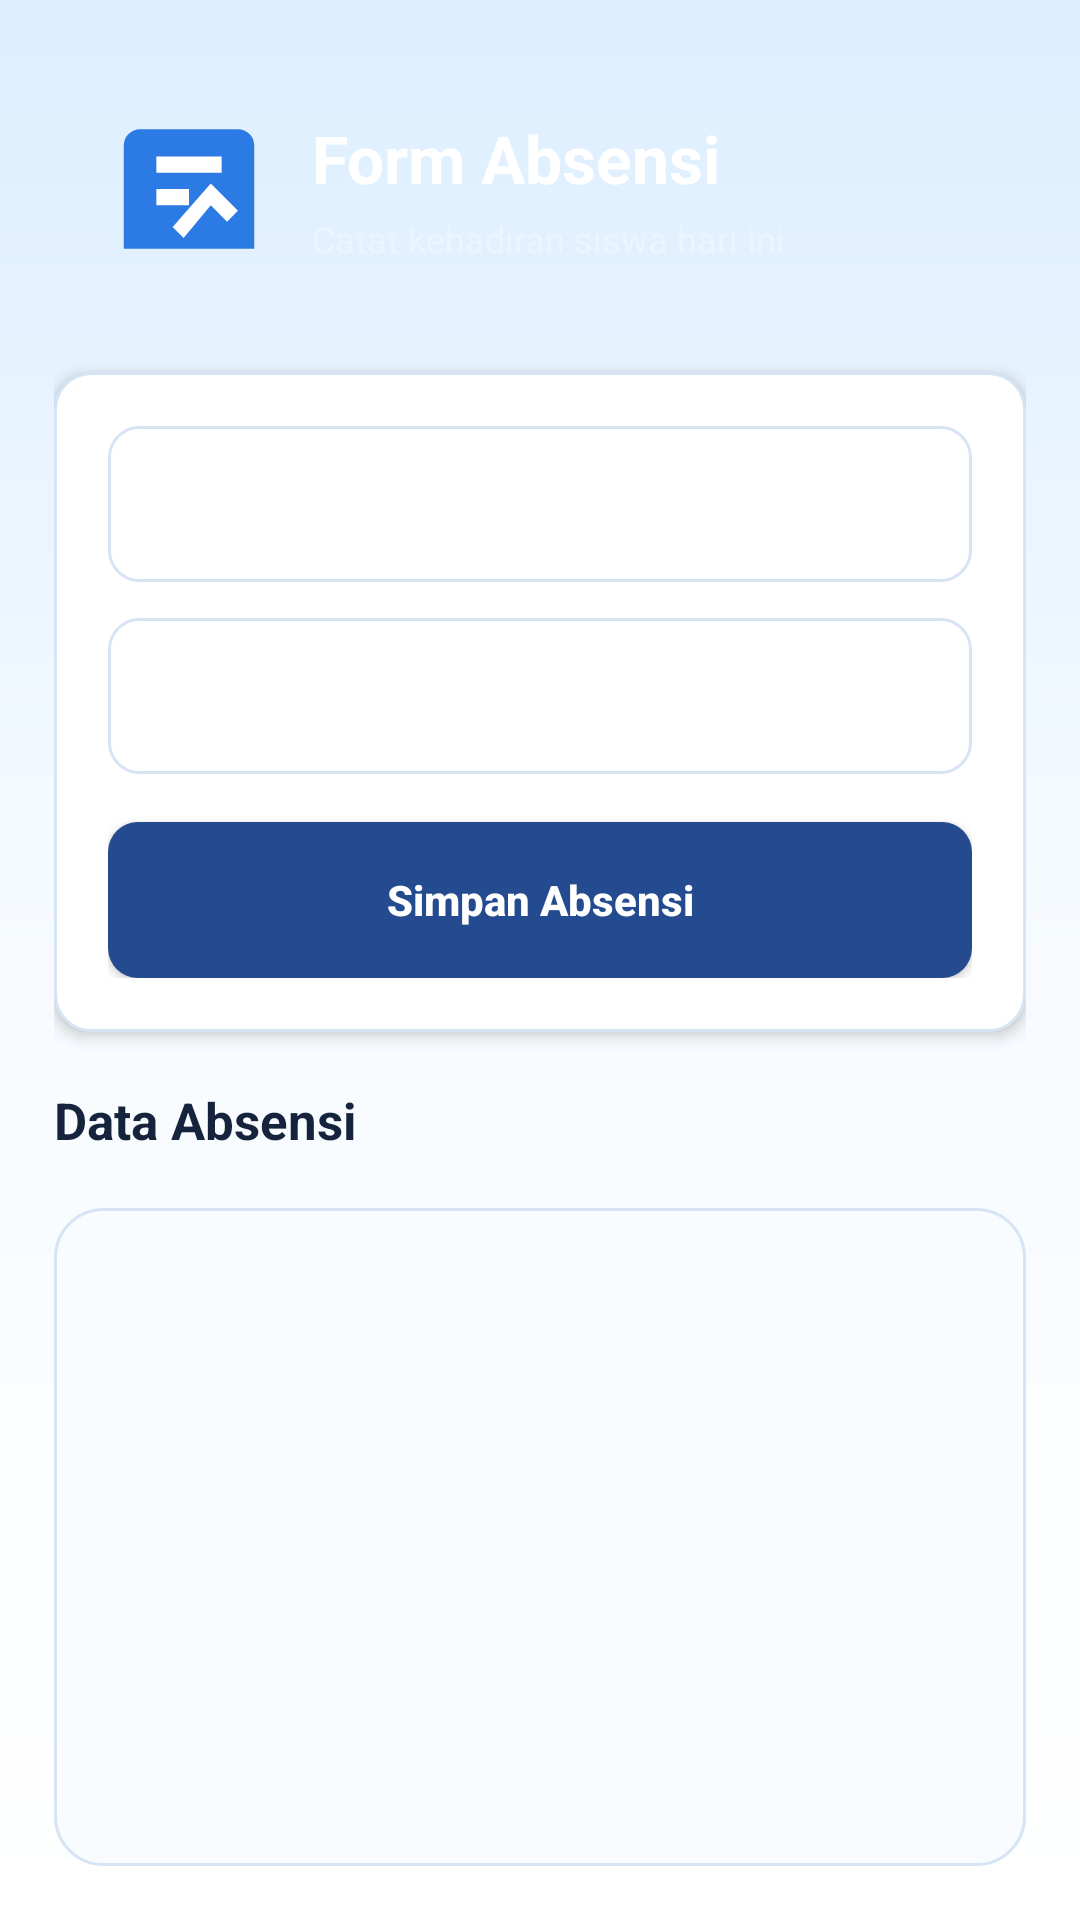

Here is an Android app screen rendered from its layout file. Give the layout XML and the strings, colors and styles it references.
<!-- AndroidManifest.xml: application theme Theme.SmartBK -->
<!-- res/layout/activity_absensi.xml -->
<?xml version="1.0" encoding="utf-8"?>
<LinearLayout xmlns:android="http://schemas.android.com/apk/res/android"
    android:layout_width="match_parent"
    android:layout_height="match_parent"
    android:background="@drawable/bg_app_warm"
    android:orientation="vertical">

    <LinearLayout
        android:layout_width="match_parent"
        android:layout_height="wrap_content"
        android:orientation="vertical"
        android:padding="18dp">

        <LinearLayout
            android:layout_width="match_parent"
            android:layout_height="wrap_content"
            android:background="@drawable/bg_page_header"
            android:gravity="center_vertical"
            android:orientation="horizontal"
            android:padding="16dp">

            <ImageView
                android:layout_width="58dp"
                android:layout_height="58dp"
                android:contentDescription="Ikon absensi"
                android:src="@drawable/ic_menu_absensi" />

            <LinearLayout
                android:layout_width="0dp"
                android:layout_height="wrap_content"
                android:layout_marginStart="12dp"
                android:layout_weight="1"
                android:orientation="vertical">

                <TextView
                    android:layout_width="match_parent"
                    android:layout_height="wrap_content"
                    android:text="Form Absensi"
                    android:textColor="@android:color/white"
                    android:textSize="22sp"
                    android:textStyle="bold" />

                <TextView
                    android:layout_width="match_parent"
                    android:layout_height="wrap_content"
                    android:layout_marginTop="4dp"
                    android:text="Catat kehadiran siswa hari ini"
                    android:textColor="#EAF5FF"
                    android:textSize="12sp" />
            </LinearLayout>
        </LinearLayout>

        <LinearLayout
            android:layout_width="match_parent"
            android:layout_height="wrap_content"
            android:layout_marginTop="16dp"
            android:background="@drawable/card_bg"
            android:elevation="3dp"
            android:orientation="vertical"
            android:padding="18dp">

            <Spinner
                android:id="@+id/spinnerSiswa"
                style="@style/FormSpinnerStyle" />

            <Spinner
                android:id="@+id/spinnerStatus"
                style="@style/FormSpinnerStyle"
                android:layout_marginTop="12dp" />

            <Button
                android:id="@+id/btnSimpanAbsensi"
                style="@style/PrimaryButtonStyle"
                android:layout_marginTop="16dp"
                android:text="Simpan Absensi" />
        </LinearLayout>

        <TextView
            style="@style/PageSectionTitleStyle"
            android:layout_marginTop="18dp"
            android:text="Data Absensi" />
    </LinearLayout>

    <ListView
        android:id="@+id/listAbsensi"
        android:layout_width="match_parent"
        android:layout_height="0dp"
        android:layout_weight="1"
        android:layout_marginStart="18dp"
        android:layout_marginEnd="18dp"
        android:layout_marginBottom="18dp"
        android:background="@drawable/bg_list_surface"
        android:divider="@color/border"
        android:dividerHeight="1dp"
        android:padding="8dp"/>

</LinearLayout>
<!-- resources referenced by this layout -->
<resources>
  <color name="border">#D6E4F4</color>
  <!-- drawable bg_app_warm (drawable) -->
  <shape xmlns:android="http://schemas.android.com/apk/res/android">
      <gradient
          android:angle="270"
          android:centerColor="#F7FBFF"
          android:endColor="#FFFFFF"
          android:startColor="#DCEEFF" />
  </shape>
  <!-- drawable bg_list_surface (drawable) -->
  <shape xmlns:android="http://schemas.android.com/apk/res/android">
      <solid android:color="#F9FCFF" />
      <corners android:radius="16dp" />
      <stroke android:width="1dp" android:color="#D6E4F4" />
  </shape>
  <!-- drawable card_bg (drawable) -->
  <shape xmlns:android="http://schemas.android.com/apk/res/android">
      <solid android:color="@color/card"/>
      <stroke
          android:width="1dp"
          android:color="@color/border" />
      <corners android:radius="12dp"/>
      <padding
          android:left="10dp"
          android:top="10dp"
          android:right="10dp"
          android:bottom="10dp"/>
  </shape>
  <!-- drawable ic_menu_absensi (drawable) -->
  <vector xmlns:android="http://schemas.android.com/apk/res/android" android:width="32dp" android:height="32dp" android:viewportWidth="32" android:viewportHeight="32">
      <path android:fillColor="#2C7BE5" android:pathData="M7,5h18a3,3 0,0 1,3 3v19h-24v-19a3,3 0,0 1,3 -3z" />
      <path android:fillColor="#FFFFFF" android:pathData="M10,10h12v3h-12zM10,16h6v3h-6zM20,15l5,5l-2,2l-3,-3l-5,6l-2,-2z" />
  </vector>
  <style name="FormSpinnerStyle">
          <item name="android:layout_width">match_parent</item>
          <item name="android:layout_height">52dp</item>
          <item name="android:background">@drawable/bg_input_field</item>
          <item name="android:paddingStart">12dp</item>
          <item name="android:paddingEnd">12dp</item>
      </style>
  <style name="PageSectionTitleStyle">
          <item name="android:layout_width">match_parent</item>
          <item name="android:layout_height">wrap_content</item>
          <item name="android:textColor">@color/text</item>
          <item name="android:textSize">17sp</item>
          <item name="android:textStyle">bold</item>
      </style>
  <style name="PrimaryButtonStyle">
          <item name="android:layout_width">match_parent</item>
          <item name="android:layout_height">52dp</item>
          <item name="android:background">@drawable/bg_primary_button</item>
          <item name="android:backgroundTint">@null</item>
          <item name="android:textAllCaps">false</item>
          <item name="android:textColor">@android:color/white</item>
          <item name="android:textStyle">bold</item>
      </style>
  <style name="Theme.SmartBK" parent="Base.Theme.SmartBK" />
  <color name="card">#FFFFFF</color>
  <!-- drawable bg_input_field (drawable) -->
  <shape xmlns:android="http://schemas.android.com/apk/res/android">
      <solid android:color="@color/surface" />
      <stroke
          android:width="1dp"
          android:color="@color/border" />
      <corners android:radius="10dp" />
      <padding
          android:left="14dp"
          android:top="12dp"
          android:right="14dp"
          android:bottom="12dp" />
  </shape>
  <color name="text">#16233C</color>
  <!-- drawable bg_primary_button (drawable) -->
  <shape xmlns:android="http://schemas.android.com/apk/res/android">
      <solid android:color="@color/primary_dark" />
      <corners android:radius="10dp" />
  </shape>
  <style name="Base.Theme.SmartBK" parent="Theme.Material3.DayNight.NoActionBar">
          
          
      </style>
  <color name="surface">#FFFFFF</color>
  <color name="primary_dark">#244B8F</color>
</resources>
